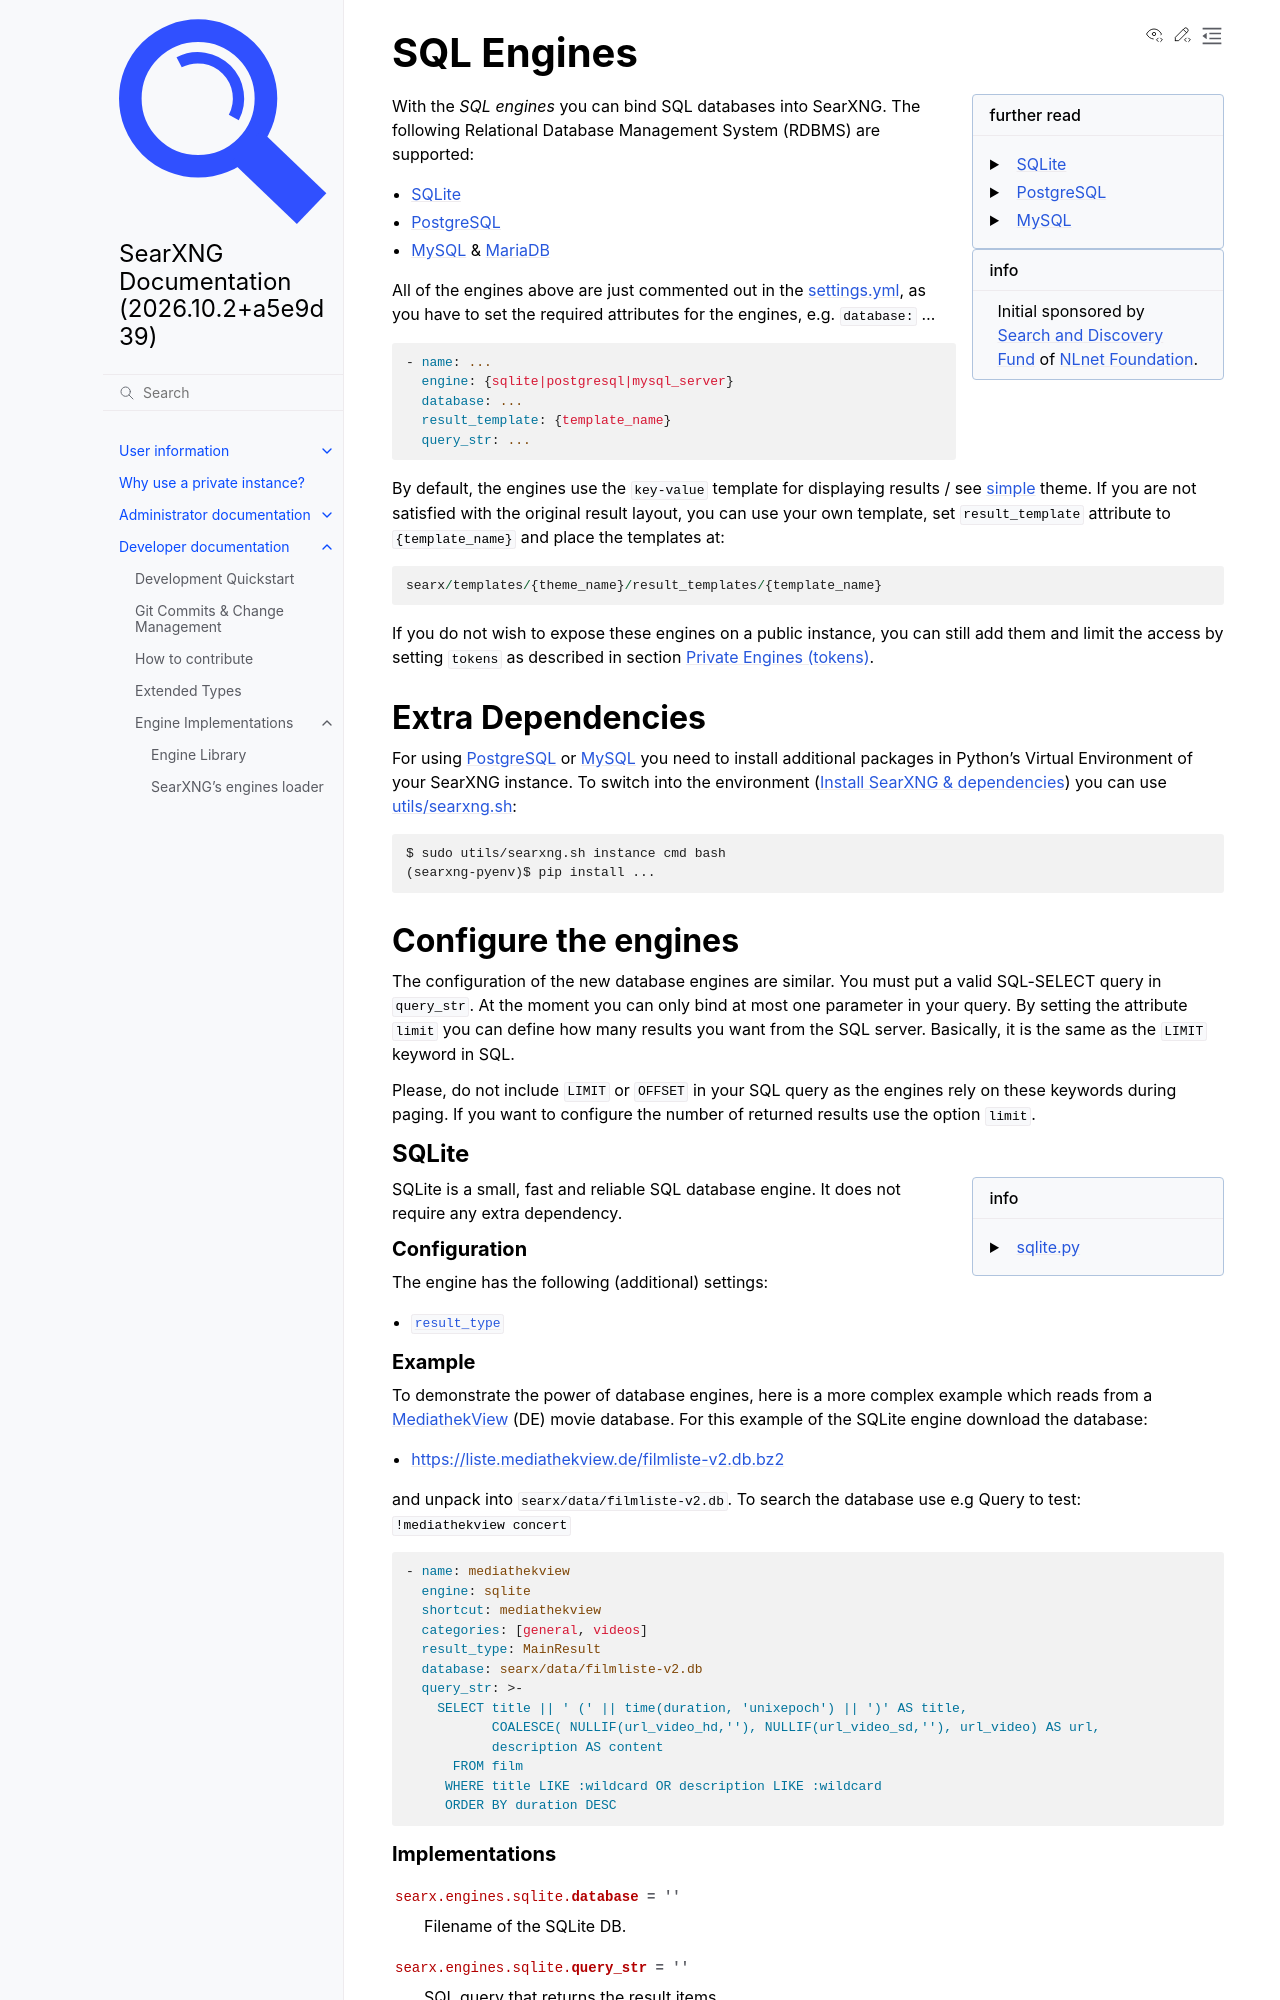

repository: Quad4-Software/void-search · page: dev/engines/offline/sql-engines.html · generator: sphinx

.. _sql engines:

===========
SQL Engines
===========

.. sidebar:: further read

   - `SQLite <https://www.sqlite.org/index.html>`_
   - `PostgreSQL <https://www.postgresql.org>`_
   - `MySQL <https://www.mysql.com>`_

.. sidebar:: info

   Initial sponsored by `Search and Discovery Fund
   <https://nlnet.nl/discovery>`_ of `NLnet Foundation <https://nlnet.nl/>`_.

With the *SQL engines* you can bind SQL databases into SearXNG.  The following
Relational Database Management System (RDBMS) are supported:

- :ref:`engine sqlite`
- :ref:`engine postgresql`
- :ref:`engine mysql_server` & :ref:`engine mariadb_server`

All of the engines above are just commented out in the :origin:`settings.yml
<searx/settings.yml>`, as you have to set the required attributes for the
engines, e.g. ``database:`` ...

.. code:: yaml

   - name: ...
     engine: {sqlite|postgresql|mysql_server}
     database: ...
     result_template: {template_name}
     query_str: ...

By default, the engines use the ``key-value`` template for displaying results /
see :origin:`simple <searx/templates/simple/result_templates/key-value.html>`
theme.  If you are not satisfied with the original result layout, you can use
your own template, set ``result_template`` attribute to ``{template_name}`` and
place the templates at::

  searx/templates/{theme_name}/result_templates/{template_name}
